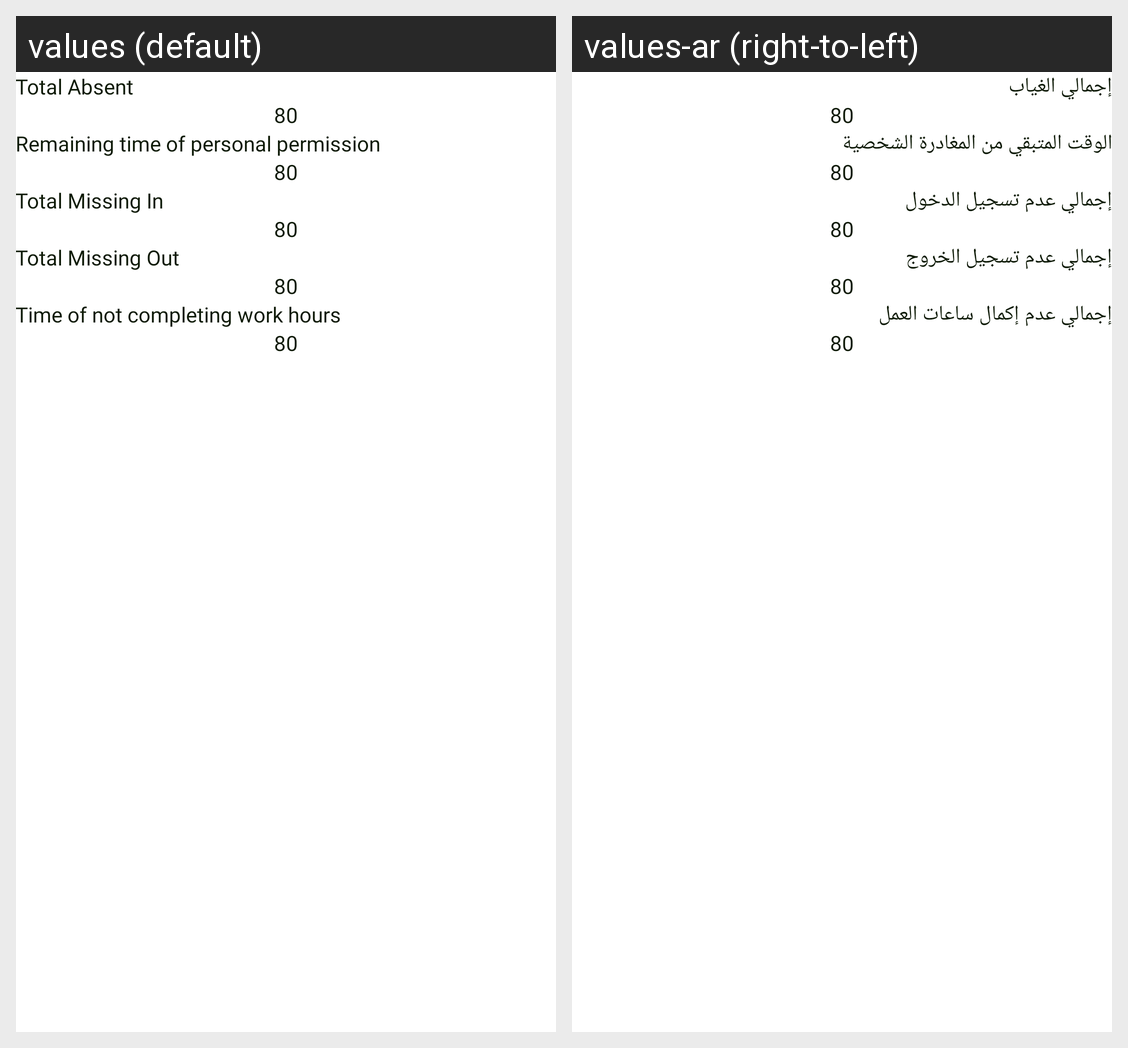

For this localized Android screen grid, give each drawn string resource with its value in every locale shown.
Android screen res/layout/fragment_summary.xml rendered under 2 locales, left to right: values (default), values-ar (right-to-left). Device: Nexus 5 (rendered at 1080×1920; each locale shown at half size, 540×960, under a caption strip naming it); theme AppTheme_skyblue.
Strings drawn on this screen, with the default value and each locale's value (text and hints the layout hard-codes, and strings that could not be matched under every locale, appear in the picture but are not listed):

total_absent
  values: Total Absent
  values-ar: إجمالي الغياب

text_eighty_no
  values: 80
  values-ar: 80

remaining_time_of_personal_permission
  values: Remaining time of personal permission
  values-ar: الوقت المتبقي من المغادرة الشخصية

total_missing_in_txt
  values: Total Missing In
  values-ar: إجمالي عدم تسجيل الدخول

total_missing_out_txt
  values: Total Missing Out
  values-ar: إجمالي عدم تسجيل الخروج

time_of_not_completing_work_hours_txt
  values: Time of not completing work hours
  values-ar: إجمالي عدم إكمال ساعات العمل
